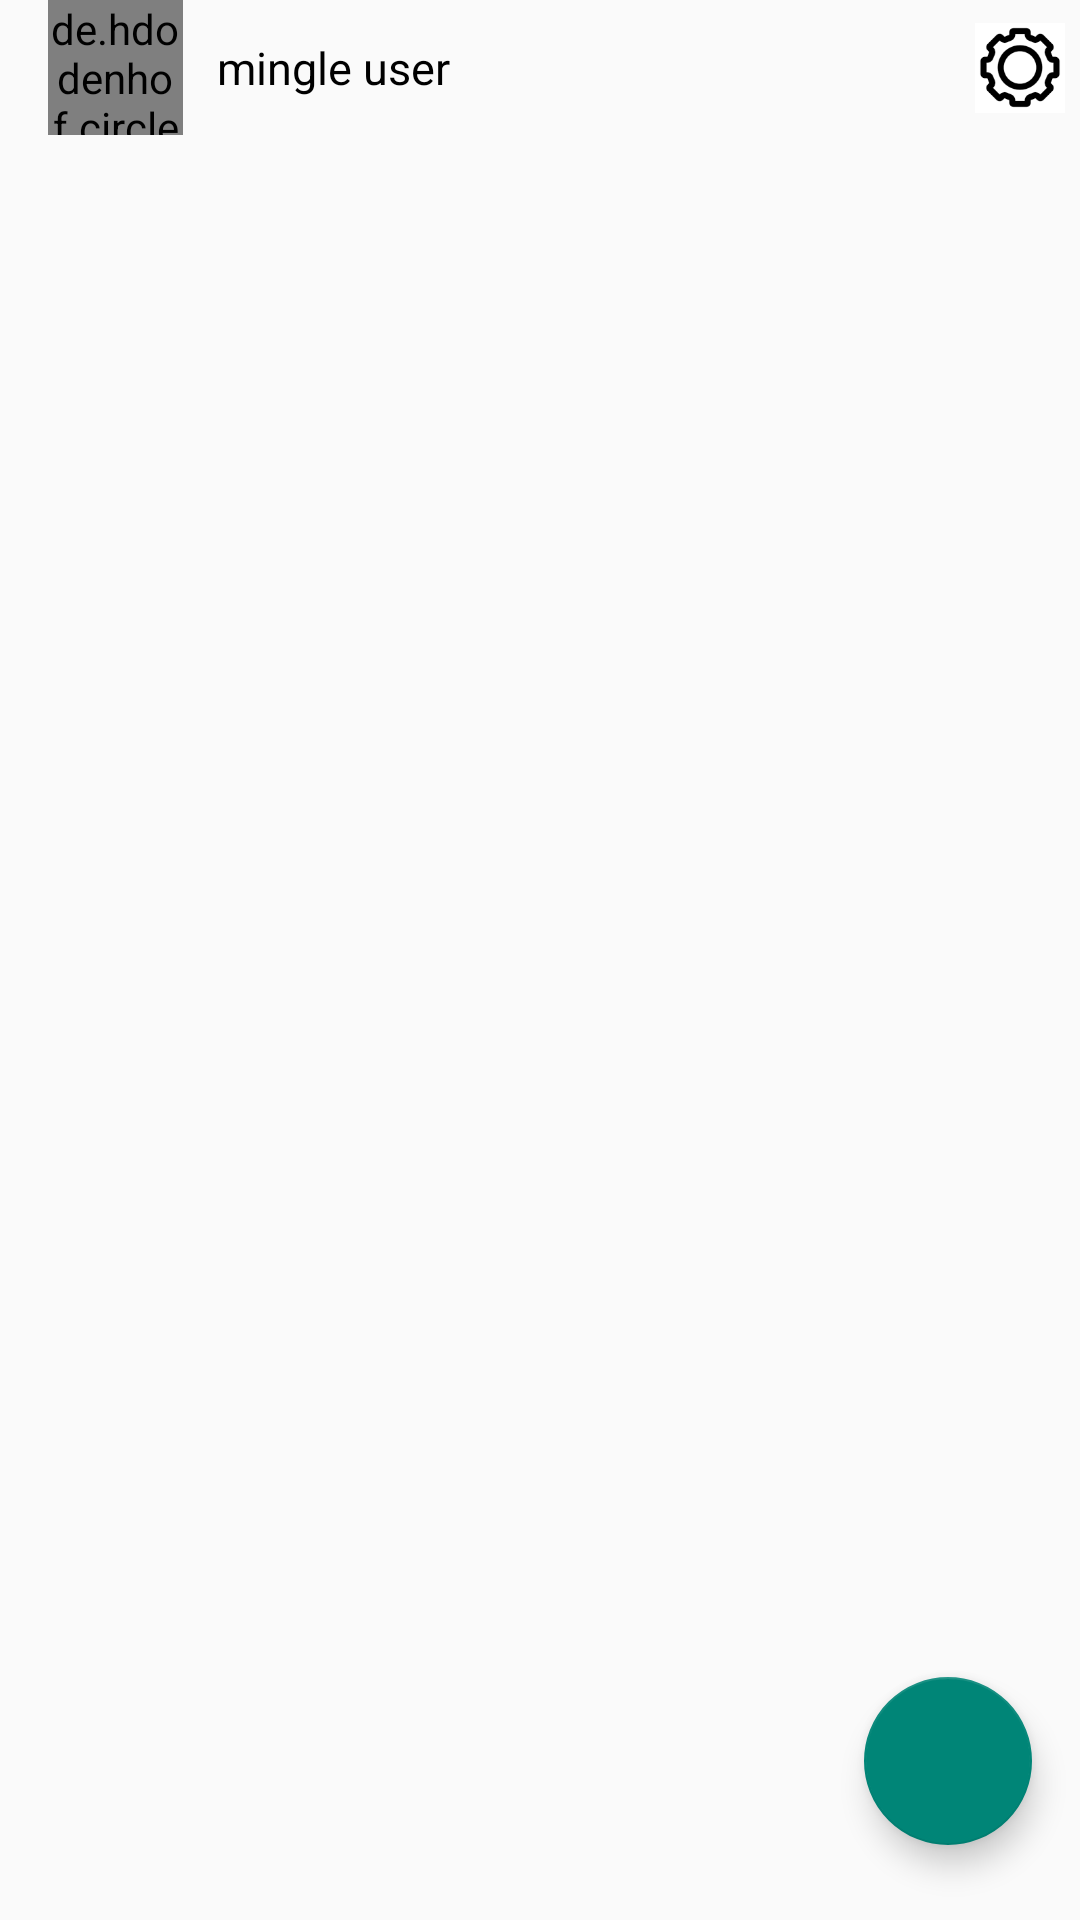

Write the Android layout XML for this screen, with the resource values it uses.
<!-- AndroidManifest.xml: application theme Theme.Mingle -->
<!-- res/layout/activity_post.xml -->
<?xml version="1.0" encoding="utf-8"?>
<RelativeLayout xmlns:android="http://schemas.android.com/apk/res/android"
    xmlns:app="http://schemas.android.com/apk/res-auto"
    xmlns:tools="http://schemas.android.com/tools"
    android:layout_width="match_parent"
    android:layout_height="match_parent"
    tools:context="com.kartik.campusBuddy.PostActivity">


    <Toolbar
        android:id="@+id/toolbar"
        android:layout_width="match_parent"
        android:layout_height="45dp">

        <de.hdodenhof.circleimageview.CircleImageView
            android:id="@+id/profileImage"
            android:layout_width="45dp"
            android:layout_height="match_parent"></de.hdodenhof.circleimageview.CircleImageView>

        <TextView
            android:textColor="@color/black"
            android:textSize="15dp"
            android:text="mingle user"
            android:gravity="center"
            android:id="@+id/usertv"
            android:layout_width="wrap_content"
            android:layout_height="match_parent"
            android:maxWidth="200dp"
            android:minWidth="100dp">

        </TextView>

        <ImageView
            android:id="@+id/settings"
            android:layout_width="30dp"
            android:layout_height="match_parent"
            android:layout_gravity="right"
            android:layout_margin="5dp"
            android:src="@drawable/settings_icon" />

    </Toolbar>

    <androidx.recyclerview.widget.RecyclerView
        android:layout_below="@id/toolbar"
        android:id="@+id/recyclerView"
        android:layout_width="match_parent"
        android:layout_height="match_parent" />

    <com.google.android.material.floatingactionbutton.FloatingActionButton
        android:id="@+id/floatingActionButton"
        android:layout_width="232dp"
        android:layout_height="147dp"
        android:layout_marginEnd="16dp"
        android:layout_marginBottom="25dp"
        android:layout_alignParentBottom="true"
        android:layout_alignParentRight="true"
        android:src="@drawable/ic_baseline_add_24" />

</RelativeLayout>
<!-- resources referenced by this layout -->
<resources>
  <color name="black">#FF000000</color>
  <!-- drawable settings_icon: png bitmap (drawable, 1768 bytes) -->
  <style name="Theme.Mingle" parent="Theme.AppCompat.Light.NoActionBar">
          
          <item name="colorPrimary">@color/purple_500</item>
          <item name="colorPrimaryVariant">@color/purple_700</item>
          <item name="colorOnPrimary">@color/white</item>
          
          <item name="colorSecondary">@color/teal_200</item>
          <item name="colorSecondaryVariant">@color/teal_700</item>
          <item name="colorOnSecondary">@color/black</item>
          
          <item name="android:statusBarColor" tools:targetApi="l">?attr/colorPrimaryVariant</item>
  
          
      </style>
  <color name="purple_500">#FF6200EE</color>
  <color name="purple_700">#FF3700B3</color>
  <color name="white">#FFFFFFFF</color>
  <color name="teal_200">#FF03DAC5</color>
  <color name="teal_700">#FF018786</color>
</resources>
